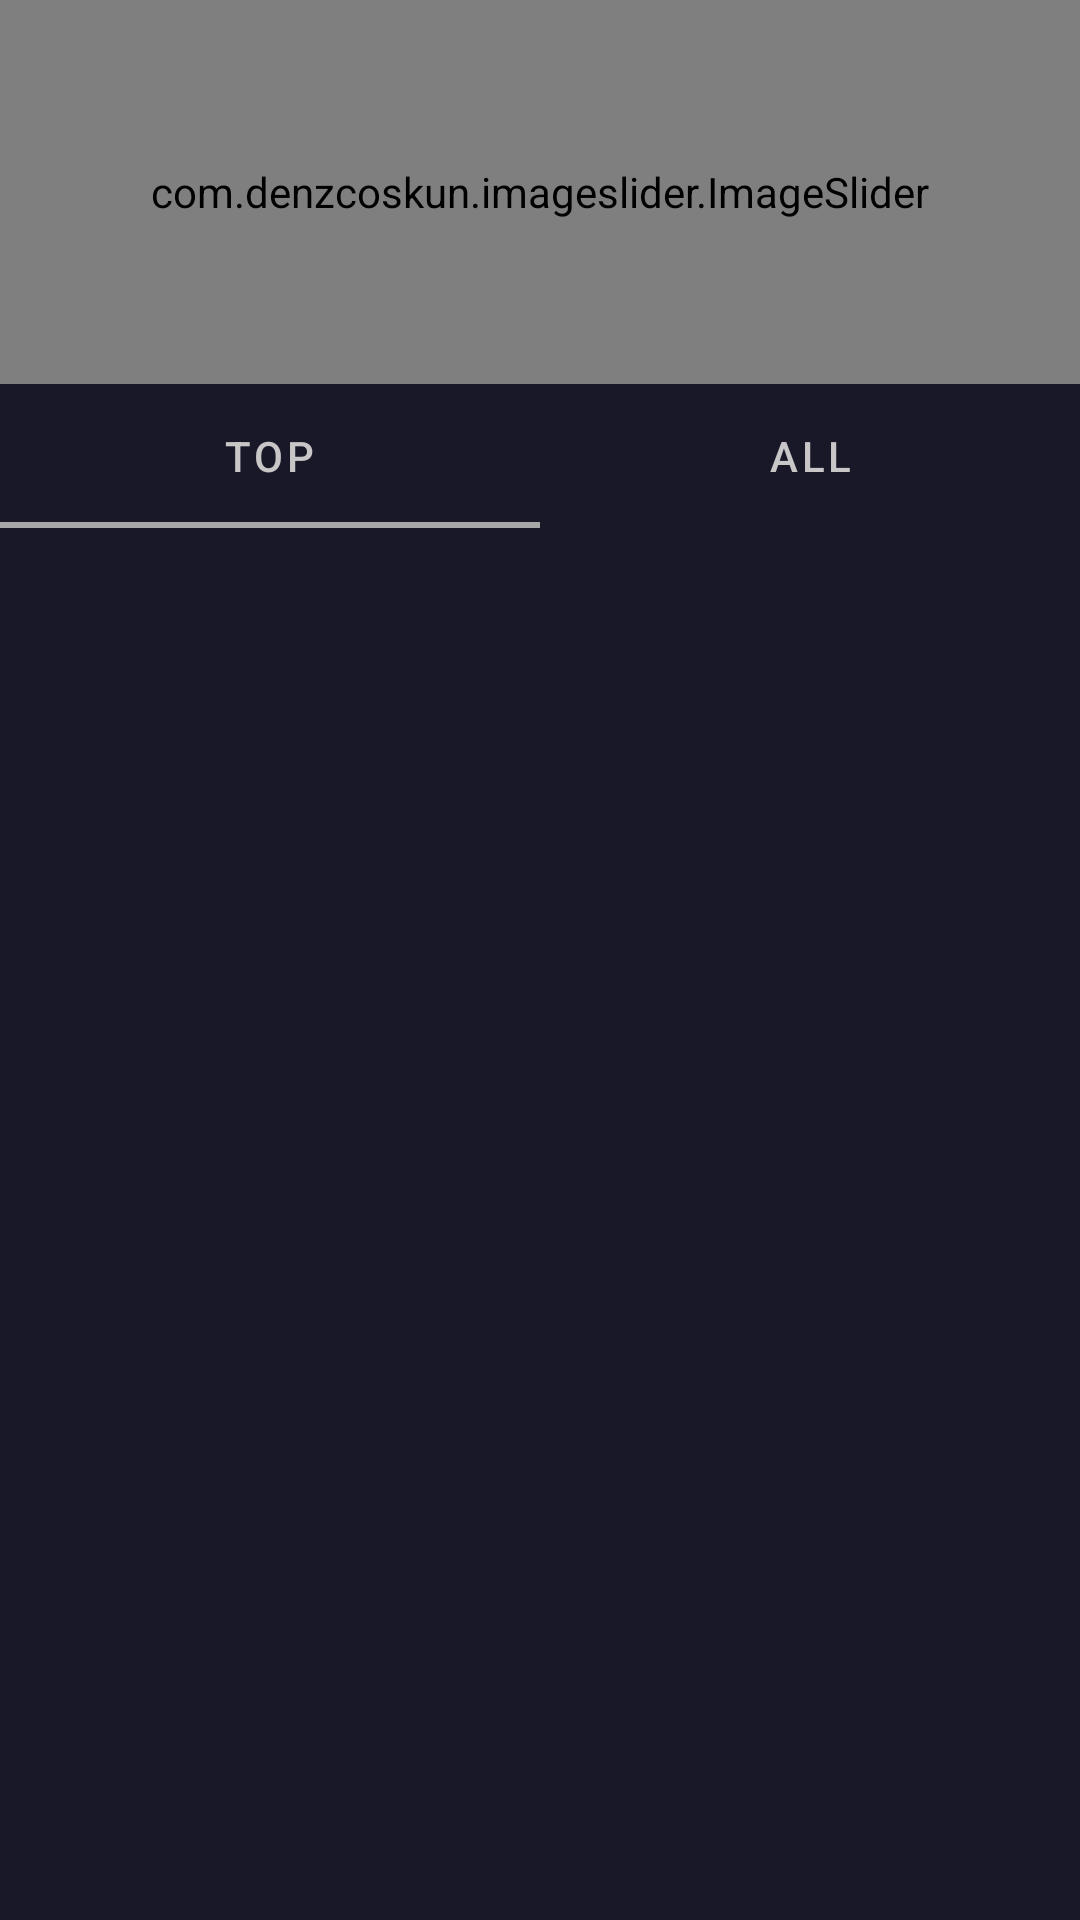

Produce the Android XML layout that renders to this screen, including the resource entries it uses.
<!-- AndroidManifest.xml: application theme Theme.LiveScores -->
<!-- res/layout/home_fragment.xml -->
<?xml version="1.0" encoding="utf-8"?>
<layout xmlns:android="http://schemas.android.com/apk/res/android"
    xmlns:app="http://schemas.android.com/apk/res-auto"
    xmlns:tools="http://schemas.android.com/tools">

    <data>

    </data>

    <androidx.coordinatorlayout.widget.CoordinatorLayout
        android:id="@+id/coordinator"
        android:layout_width="match_parent"
        android:layout_height="match_parent"
        android:background="@color/fulldark_blue"
        android:orientation="vertical"
        tools:context=".View.Fragments.HomeFragment">

        <com.google.android.material.appbar.AppBarLayout
            android:id="@+id/appbar"
            android:layout_width="match_parent"
            android:layout_height="wrap_content">
<com.google.android.material.appbar.CollapsingToolbarLayout
    android:layout_width="match_parent"
    android:layout_height="wrap_content"
    app:layout_scrollFlags="scroll|exitUntilCollapsed|snap"
    app:scrimAnimationDuration="100">
    <com.denzcoskun.imageslider.ImageSlider
        android:id="@+id/image_slider"
        android:layout_width="match_parent"
        android:layout_height="128dp"
        app:layout_constraintStart_toStartOf="parent"
        app:layout_constraintTop_toTopOf="parent" />



</com.google.android.material.appbar.CollapsingToolbarLayout>
            <com.google.android.material.tabs.TabLayout
                android:id="@+id/libeTab"
                app:tabTextColor="@color/tab_text_selected"
                android:layout_width="match_parent"
                android:layout_height="wrap_content"
                android:background="@color/fulldark_blue"
                app:tabIndicatorColor="@color/icon_selected"
              >

                <com.google.android.material.tabs.TabItem
                    android:layout_width="wrap_content"
                    android:layout_height="wrap_content"
                    android:text="Top"
                    />

                <com.google.android.material.tabs.TabItem
                    android:layout_width="wrap_content"
                    android:layout_height="wrap_content"
                    android:text="all"
                    />
            </com.google.android.material.tabs.TabLayout>
        </com.google.android.material.appbar.AppBarLayout>



        <androidx.viewpager2.widget.ViewPager2
            android:id="@+id/view_pager2"
            android:layout_width="match_parent"
            android:layout_height="800dp"
            app:layout_behavior="com.google.android.material.appbar.AppBarLayout$ScrollingViewBehavior" />

    </androidx.coordinatorlayout.widget.CoordinatorLayout>
</layout>
<!-- resources referenced by this layout -->
<resources>
  <color name="fulldark_blue">#181829</color>
  <color name="icon_selected">#A8A7A7</color>
  <color name="tab_text_selected">#C8C6C6</color>
  <style name="Theme.LiveScores" parent="Theme.MaterialComponents.DayNight.DarkActionBar">
          
          <item name="colorPrimary">@color/purple_500</item>
          <item name="colorPrimaryVariant">@color/purple_700</item>
          <item name="colorOnPrimary">@color/white</item>
          
          <item name="colorSecondary">@color/teal_200</item>
          <item name="colorSecondaryVariant">@color/teal_700</item>
          <item name="colorOnSecondary">@color/black</item>
          
          <item name="android:statusBarColor" tools:targetApi="l">?attr/colorPrimaryVariant</item>
          
      </style>
  <color name="purple_500">#FF6200EE</color>
  <color name="purple_700">#FF3700B3</color>
  <color name="white">#FFFFFFFF</color>
  <color name="teal_200">#FF03DAC5</color>
  <color name="teal_700">#FF018786</color>
  <color name="black">#FF000000</color>
</resources>
